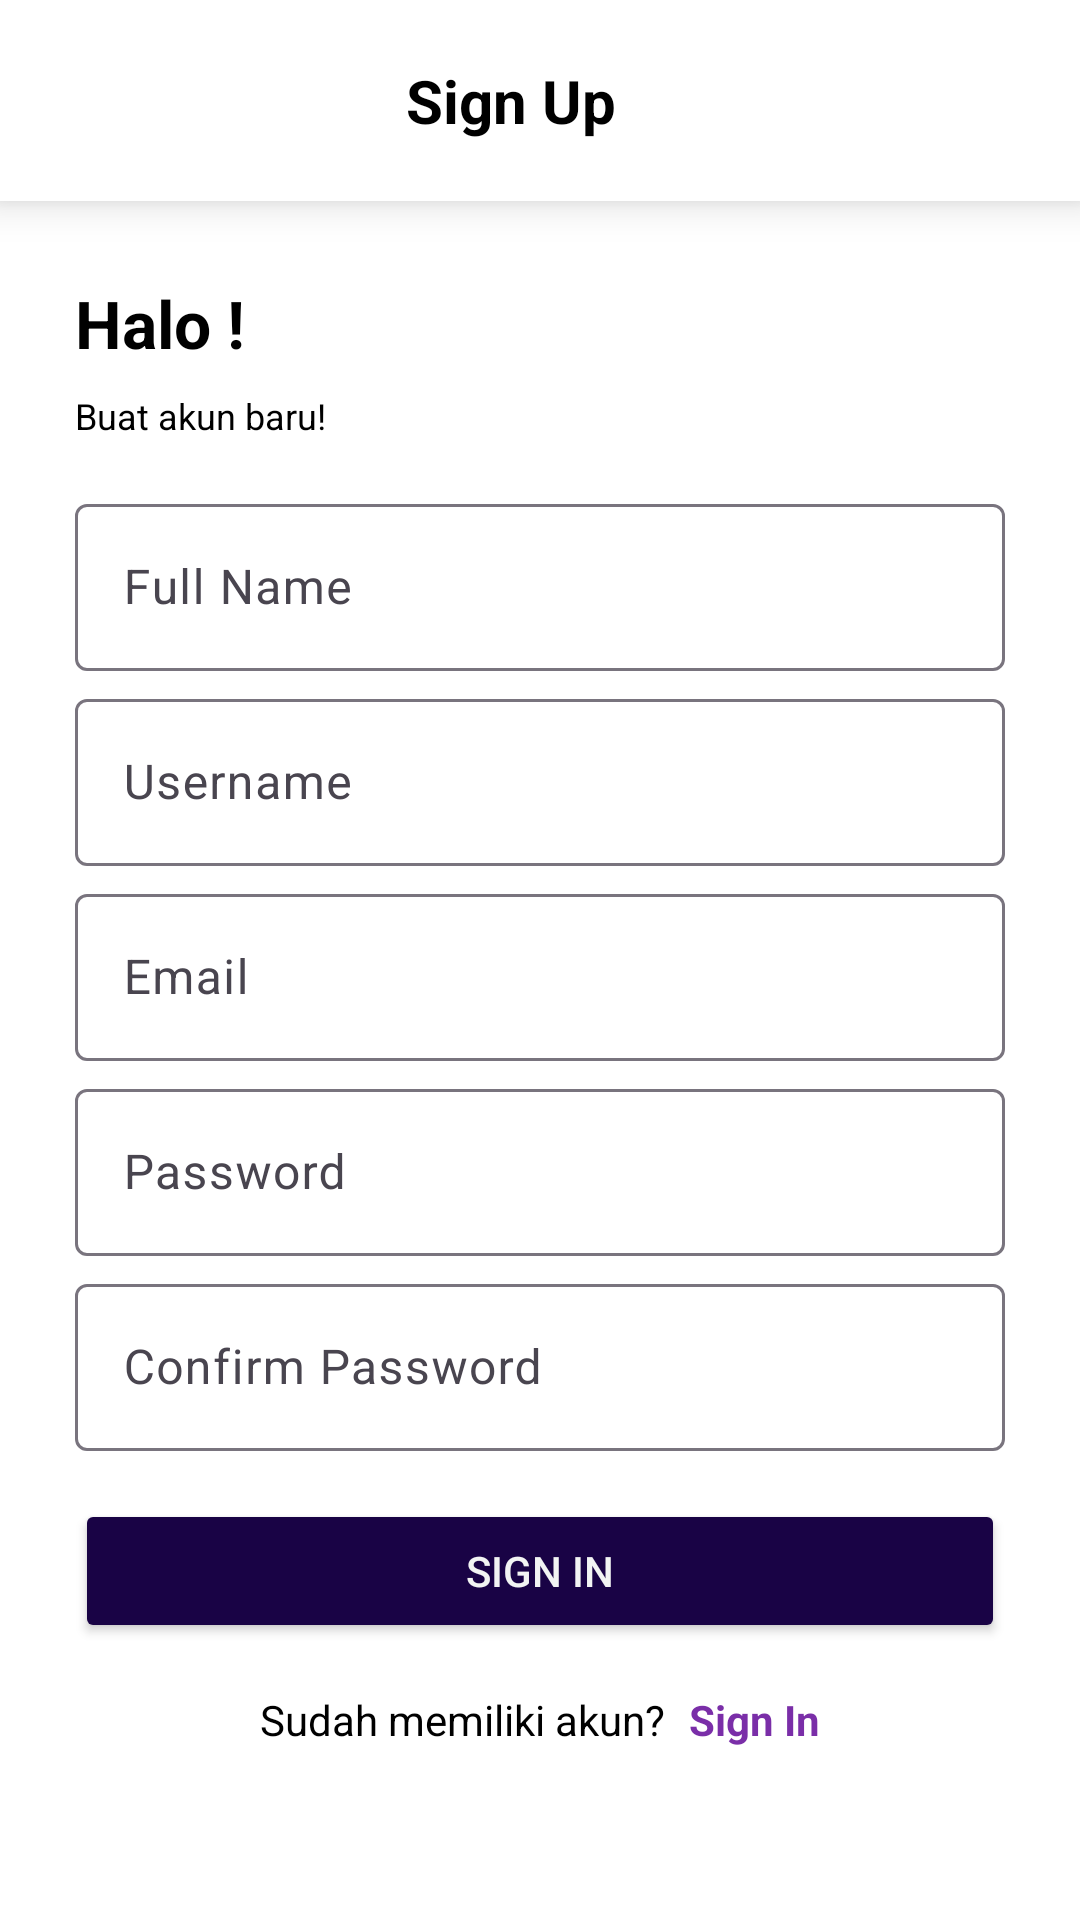

Write the Android layout XML for this screen, with the resource values it uses.
<!-- AndroidManifest.xml: application theme Theme.EsemkaEsport -->
<!-- res/layout/activity_sign_up.xml -->
<?xml version="1.0" encoding="utf-8"?>
<androidx.constraintlayout.widget.ConstraintLayout xmlns:android="http://schemas.android.com/apk/res/android"
    xmlns:app="http://schemas.android.com/apk/res-auto"
    xmlns:tools="http://schemas.android.com/tools"
    android:id="@+id/main"
    android:layout_width="match_parent"
    android:layout_height="match_parent"
    android:fitsSystemWindows="true"
    android:background="@color/white"
    tools:context=".SignUpActivity">

    <androidx.constraintlayout.widget.ConstraintLayout
        android:id="@+id/constraintLayout"
        android:layout_width="match_parent"
        android:layout_height="wrap_content"
        android:background="@color/white"
        android:elevation="8dp"
        app:layout_constraintEnd_toEndOf="parent"
        app:layout_constraintHorizontal_bias="0.5"
        app:layout_constraintStart_toStartOf="parent"
        app:layout_constraintTop_toTopOf="parent">

        <ImageView
            android:id="@+id/backBtn"
            android:layout_width="wrap_content"
            android:layout_height="wrap_content"
            android:layout_marginStart="20dp"
            app:layout_constraintBottom_toBottomOf="parent"
            app:layout_constraintStart_toStartOf="parent"
            app:layout_constraintTop_toTopOf="parent"
            app:srcCompat="@drawable/baseline_arrow_back_ios_24" />

        <TextView
            android:id="@+id/textView"
            android:layout_width="wrap_content"
            android:layout_height="wrap_content"
            android:layout_marginTop="20dp"
            android:layout_marginBottom="20dp"
            android:text="Sign Up"
            android:textColor="@color/black"
            android:textSize="20sp"
            android:textStyle="bold"
            app:layout_constraintBottom_toBottomOf="parent"
            app:layout_constraintEnd_toEndOf="parent"
            app:layout_constraintHorizontal_bias="0.427"
            app:layout_constraintStart_toEndOf="@+id/backBtn"
            app:layout_constraintTop_toTopOf="parent"
            app:layout_constraintVertical_bias="1.0" />
    </androidx.constraintlayout.widget.ConstraintLayout>

    <androidx.constraintlayout.widget.ConstraintLayout
        android:layout_width="match_parent"
        android:layout_height="wrap_content"
        android:layout_marginHorizontal="25dp"
        app:layout_constraintBottom_toBottomOf="parent"
        app:layout_constraintEnd_toEndOf="parent"
        app:layout_constraintHorizontal_bias="0.5"
        app:layout_constraintStart_toStartOf="parent"
        app:layout_constraintTop_toBottomOf="@+id/constraintLayout"
        app:layout_constraintVertical_bias="0.31">

        <TextView
            android:id="@+id/textView5"
            android:layout_width="wrap_content"
            android:layout_height="wrap_content"
            android:text="Halo !"
            android:textColor="@color/black"
            android:textSize="22sp"
            android:textStyle="bold"
            app:layout_constraintStart_toStartOf="parent"
            app:layout_constraintTop_toTopOf="parent" />

        <TextView
            android:id="@+id/textView6"
            android:layout_width="wrap_content"
            android:layout_height="wrap_content"
            android:layout_marginTop="8dp"
            android:text="Buat akun baru!"
            android:textColor="@color/black"
            android:textSize="12sp"
            app:layout_constraintStart_toStartOf="parent"
            app:layout_constraintTop_toBottomOf="@+id/textView5" />

        <com.google.android.material.textfield.TextInputLayout
            android:id="@+id/textInputLayout"
            android:layout_width="match_parent"
            android:layout_height="wrap_content"
            android:layout_marginTop="16dp"
            app:layout_constraintEnd_toEndOf="parent"
            app:layout_constraintHorizontal_bias="0.5"
            app:layout_constraintStart_toStartOf="parent"
            app:layout_constraintTop_toBottomOf="@+id/textView6">

            <com.google.android.material.textfield.TextInputEditText
                android:layout_width="match_parent"
                android:layout_height="wrap_content"
                android:hint="Full Name"
                android:textColor="@color/black" />
        </com.google.android.material.textfield.TextInputLayout>

        <com.google.android.material.textfield.TextInputLayout
            android:id="@+id/textInputLayout2"
            android:layout_width="match_parent"
            android:layout_height="wrap_content"
            android:layout_marginTop="4dp"
            app:layout_constraintEnd_toEndOf="parent"
            app:layout_constraintHorizontal_bias="0.5"
            app:layout_constraintStart_toStartOf="parent"
            app:layout_constraintTop_toBottomOf="@+id/textInputLayout">

            <com.google.android.material.textfield.TextInputEditText
                android:layout_width="match_parent"
                android:layout_height="wrap_content"
                android:hint="Username"
                android:textColor="@color/black" />
        </com.google.android.material.textfield.TextInputLayout>

        <com.google.android.material.textfield.TextInputLayout
            android:id="@+id/textInputLayout4"
            android:layout_width="match_parent"
            android:layout_height="wrap_content"
            android:layout_marginTop="4dp"
            app:layout_constraintEnd_toEndOf="parent"
            app:layout_constraintHorizontal_bias="0.5"
            app:layout_constraintStart_toStartOf="parent"
            app:layout_constraintTop_toBottomOf="@+id/textInputLayout2">

            <com.google.android.material.textfield.TextInputEditText
                android:layout_width="match_parent"
                android:layout_height="wrap_content"
                android:hint="Email"
                android:textColor="@color/black" />
        </com.google.android.material.textfield.TextInputLayout>

        <com.google.android.material.textfield.TextInputLayout
            android:id="@+id/textInputLayout5"
            android:layout_width="match_parent"
            android:layout_height="wrap_content"
            android:layout_marginTop="4dp"
            app:layout_constraintEnd_toEndOf="parent"
            app:layout_constraintHorizontal_bias="0.5"
            app:layout_constraintStart_toStartOf="parent"
            app:layout_constraintTop_toBottomOf="@+id/textInputLayout4">

            <com.google.android.material.textfield.TextInputEditText
                android:layout_width="match_parent"
                android:layout_height="wrap_content"
                android:hint="Password"
                android:textColor="@color/black" />
        </com.google.android.material.textfield.TextInputLayout>

        <com.google.android.material.textfield.TextInputLayout
            android:id="@+id/textInputLayout3"
            android:layout_width="match_parent"
            android:layout_height="wrap_content"
            android:layout_marginTop="4dp"
            app:layout_constraintEnd_toEndOf="parent"
            app:layout_constraintHorizontal_bias="0.5"
            app:layout_constraintStart_toStartOf="parent"
            app:layout_constraintTop_toBottomOf="@+id/textInputLayout5">

            <com.google.android.material.textfield.TextInputEditText
                android:layout_width="match_parent"
                android:layout_height="wrap_content"
                android:hint="Confirm Password"
                android:textColor="@color/black" />
        </com.google.android.material.textfield.TextInputLayout>

        <Button
            android:id="@+id/button"
            android:layout_width="match_parent"
            android:layout_height="wrap_content"
            android:layout_marginTop="16dp"
            android:backgroundTint="@color/color1"
            android:text="Sign In"
            android:textColor="@color/color3"
            app:layout_constraintEnd_toEndOf="parent"
            app:layout_constraintHorizontal_bias="0.5"
            app:layout_constraintStart_toStartOf="parent"
            app:layout_constraintTop_toBottomOf="@+id/textInputLayout3" />

        <LinearLayout
            android:layout_width="match_parent"
            android:layout_height="wrap_content"
            android:layout_marginTop="16dp"
            android:gravity="center"
            android:orientation="horizontal"
            android:textAlignment="center"
            app:layout_constraintEnd_toEndOf="parent"
            app:layout_constraintHorizontal_bias="0.5"
            app:layout_constraintStart_toStartOf="parent"
            app:layout_constraintTop_toBottomOf="@+id/button">

            <TextView
                android:id="@+id/textView8"
                android:layout_width="wrap_content"
                android:layout_height="wrap_content"
                android:text="Sudah memiliki akun?"
                android:textColor="@color/black" />

            <TextView
                android:id="@+id/toSignIn"
                android:layout_width="wrap_content"
                android:layout_height="wrap_content"
                android:layout_marginStart="8dp"
                android:text="Sign In"
                android:textColor="@color/color2"
                android:textStyle="bold" />
        </LinearLayout>

    </androidx.constraintlayout.widget.ConstraintLayout>

</androidx.constraintlayout.widget.ConstraintLayout>
<!-- resources referenced by this layout -->
<resources>
  <color name="black">#FF000000</color>
  <color name="color1">#190345</color>
  <color name="color2">#7a2ea8</color>
  <color name="color3">#f2f4f3</color>
  <color name="white">#FFFFFFFF</color>
  <style name="Theme.EsemkaEsport" parent="Base.Theme.EsemkaEsport" />
  <style name="Base.Theme.EsemkaEsport" parent="Theme.Material3.DayNight.NoActionBar">
          
          
      </style>
</resources>
